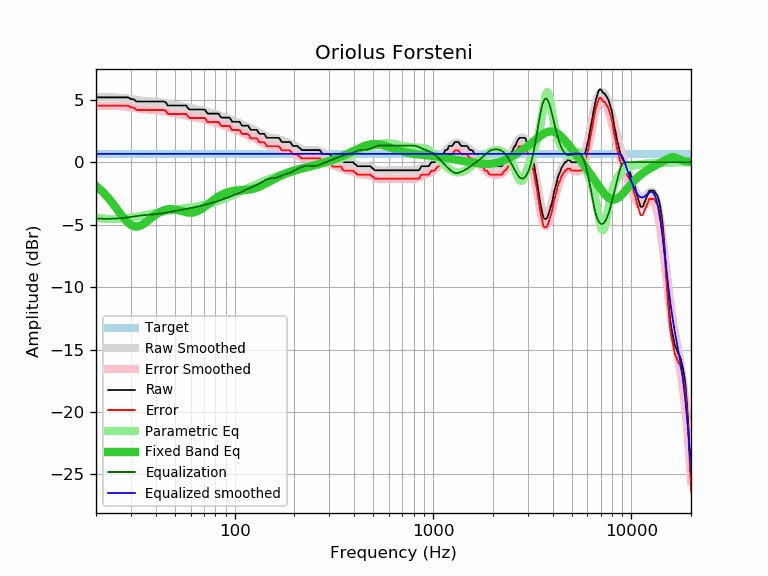

The data file committed next to this chart (first rows):
frequency, raw, error, smoothed, error_smoothed, equalization, parametric_eq, equalized_raw, equalized_smoothed, target
20, 5.19, 4.52, 5.18, 4.51, -4.51, -1.90, 0.68, 0.67, 0.67
21, 5.19, 4.52, 5.19, 4.52, -4.52, -2.18, 0.67, 0.67, 0.67
22, 5.19, 4.52, 5.20, 4.53, -4.53, -2.50, 0.66, 0.67, 0.67
23, 5.19, 4.52, 5.20, 4.53, -4.53, -2.84, 0.66, 0.67, 0.67
24, 5.19, 4.52, 5.20, 4.53, -4.53, -3.19, 0.66, 0.67, 0.67
25, 5.19, 4.52, 5.19, 4.52, -4.52, -3.56, 0.67, 0.67, 0.67
26, 5.19, 4.52, 5.17, 4.50, -4.50, -3.93, 0.69, 0.67, 0.67
27, 5.19, 4.52, 5.15, 4.48, -4.48, -4.27, 0.71, 0.67, 0.67
28, 5.19, 4.52, 5.12, 4.45, -4.45, -4.58, 0.74, 0.67, 0.67
29, 5.19, 4.52, 5.09, 4.42, -4.42, -4.84, 0.77, 0.67, 0.67
30, 5.06, 4.39, 5.05, 4.38, -4.38, -5.02, 0.68, 0.67, 0.67
31, 5.03, 4.36, 5.02, 4.35, -4.35, -5.13, 0.68, 0.67, 0.67
32, 4.86, 4.19, 4.99, 4.32, -4.32, -5.16, 0.54, 0.67, 0.67
33, 4.86, 4.19, 4.96, 4.29, -4.29, -5.12, 0.57, 0.67, 0.67
34, 4.86, 4.19, 4.93, 4.26, -4.26, -5.04, 0.60, 0.67, 0.67
35, 4.86, 4.19, 4.91, 4.24, -4.24, -4.91, 0.62, 0.67, 0.67
36, 4.86, 4.19, 4.89, 4.22, -4.22, -4.77, 0.64, 0.67, 0.67
37, 4.86, 4.19, 4.87, 4.20, -4.20, -4.62, 0.66, 0.67, 0.67
38, 4.86, 4.19, 4.86, 4.19, -4.19, -4.47, 0.67, 0.67, 0.67
39, 4.86, 4.19, 4.84, 4.18, -4.18, -4.32, 0.68, 0.67, 0.67
40, 4.86, 4.19, 4.83, 4.16, -4.16, -4.19, 0.70, 0.67, 0.67
41, 4.86, 4.19, 4.81, 4.14, -4.14, -4.08, 0.72, 0.67, 0.67
42, 4.86, 4.19, 4.79, 4.12, -4.12, -3.99, 0.74, 0.67, 0.67
43, 4.86, 4.19, 4.77, 4.10, -4.10, -3.91, 0.76, 0.67, 0.67
44, 4.86, 4.19, 4.74, 4.07, -4.07, -3.85, 0.79, 0.67, 0.67
45, 4.79, 4.12, 4.71, 4.04, -4.04, -3.81, 0.75, 0.67, 0.67
46, 4.54, 3.87, 4.68, 4.01, -4.01, -3.78, 0.53, 0.67, 0.67
47, 4.54, 3.87, 4.66, 3.99, -3.99, -3.76, 0.55, 0.67, 0.67
48, 4.54, 3.87, 4.63, 3.96, -3.96, -3.76, 0.58, 0.67, 0.67
49, 4.54, 3.87, 4.60, 3.93, -3.93, -3.77, 0.61, 0.67, 0.67
50, 4.54, 3.87, 4.58, 3.91, -3.91, -3.79, 0.63, 0.67, 0.67
51, 4.54, 3.87, 4.55, 3.88, -3.88, -3.82, 0.66, 0.67, 0.67
52, 4.54, 3.87, 4.53, 3.86, -3.86, -3.85, 0.68, 0.67, 0.67
53, 4.54, 3.87, 4.51, 3.84, -3.84, -3.88, 0.70, 0.67, 0.67
54, 4.54, 3.87, 4.48, 3.81, -3.81, -3.92, 0.73, 0.67, 0.67
55, 4.54, 3.87, 4.46, 3.79, -3.79, -3.95, 0.75, 0.67, 0.67
56, 4.54, 3.87, 4.43, 3.76, -3.76, -3.98, 0.78, 0.67, 0.67
57, 4.54, 3.87, 4.40, 3.73, -3.73, -4.01, 0.81, 0.67, 0.67
58, 4.36, 3.69, 4.37, 3.71, -3.71, -4.03, 0.65, 0.67, 0.67
59, 4.22, 3.55, 4.35, 3.68, -3.68, -4.04, 0.54, 0.67, 0.67
60, 4.22, 3.55, 4.32, 3.65, -3.65, -4.04, 0.57, 0.67, 0.67
61, 4.22, 3.55, 4.30, 3.63, -3.63, -4.04, 0.59, 0.67, 0.67
62, 4.22, 3.55, 4.27, 3.60, -3.60, -4.02, 0.62, 0.67, 0.67
63, 4.22, 3.55, 4.25, 3.58, -3.58, -4.00, 0.64, 0.67, 0.67
64, 4.22, 3.55, 4.23, 3.57, -3.57, -3.96, 0.65, 0.67, 0.67
65, 4.22, 3.55, 4.22, 3.55, -3.55, -3.92, 0.67, 0.67, 0.67
66, 4.22, 3.55, 4.20, 3.53, -3.53, -3.87, 0.69, 0.67, 0.67
67, 4.22, 3.55, 4.18, 3.51, -3.51, -3.81, 0.71, 0.67, 0.67
68, 4.22, 3.55, 4.16, 3.49, -3.49, -3.75, 0.73, 0.67, 0.67
69, 4.22, 3.55, 4.14, 3.47, -3.47, -3.68, 0.75, 0.67, 0.67
70, 4.22, 3.55, 4.11, 3.44, -3.44, -3.61, 0.78, 0.67, 0.67
71, 4.18, 3.51, 4.08, 3.41, -3.41, -3.54, 0.77, 0.67, 0.67
72, 4.02, 3.35, 4.05, 3.38, -3.38, -3.47, 0.64, 0.67, 0.67
73, 3.89, 3.22, 4.02, 3.35, -3.35, -3.39, 0.54, 0.67, 0.67
74, 3.89, 3.22, 3.99, 3.32, -3.32, -3.32, 0.57, 0.67, 0.67
75, 3.89, 3.22, 3.97, 3.30, -3.30, -3.25, 0.59, 0.67, 0.67
76, 3.89, 3.22, 3.94, 3.27, -3.27, -3.17, 0.62, 0.67, 0.67
77, 3.89, 3.22, 3.91, 3.24, -3.24, -3.11, 0.65, 0.67, 0.67
78, 3.89, 3.22, 3.89, 3.22, -3.22, -3.04, 0.67, 0.67, 0.67
79, 3.89, 3.22, 3.86, 3.19, -3.19, -2.97, 0.70, 0.67, 0.67
... 553 more rows
